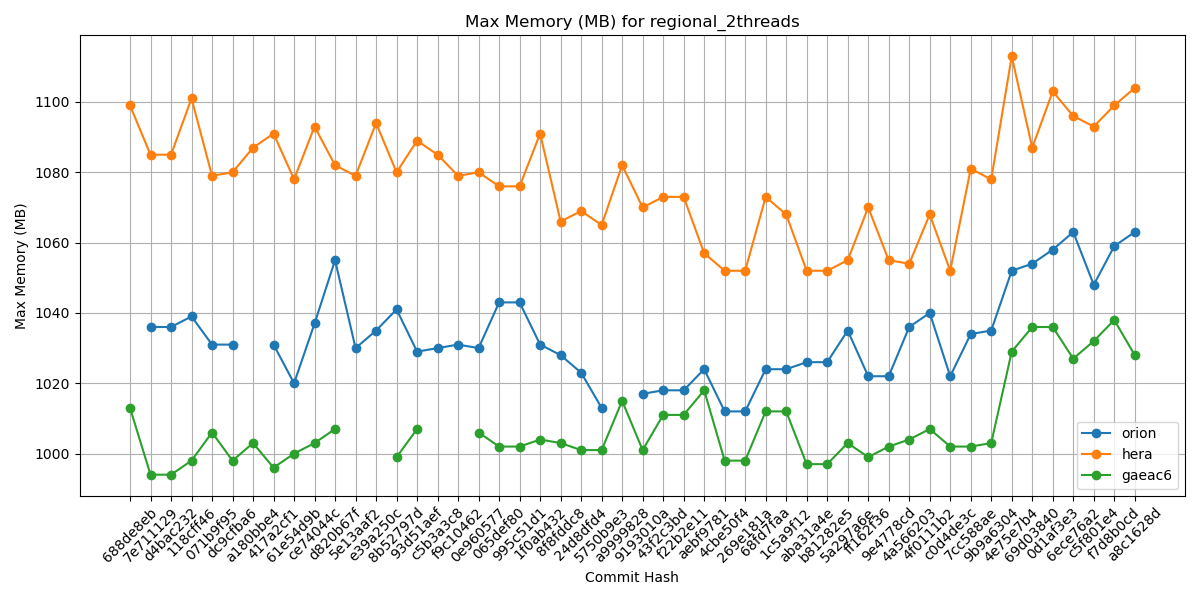

The table this chart was drawn from, first rows:
Hash, orion, hera, gaeac6
688de8eb, , 1099, 1013
7e711129, 1036, 1085, 994
d4bac232, 1036, 1085, 994
118cff46, 1039, 1101, 998
071b9f95, 1031, 1079, 1006
dc9cfba6, 1031, 1080, 998
a180bbe4, , 1087, 1003
417a2cf1, 1031, 1091, 996
61e54d9b, 1020, 1078, 1000
ce74044c, 1037, 1093, 1003
d820b67f, 1055, 1082, 1007
5e13aaf2, 1030, 1079, 
e39a250c, 1035, 1094, 
8b52797d, 1041, 1080, 999
93d51aef, 1029, 1089, 1007
c5b3a3c8, 1030, 1085, 
f9c10462, 1031, 1079, 
0e960577, 1030, 1080, 1006
065def80, 1043, 1076, 1002
995c51d1, 1043, 1076, 1002
1f0ab432, 1031, 1091, 1004
8f8fddc8, 1028, 1066, 1003
24d8dfd4, 1023, 1069, 1001
5750b9e3, 1013, 1065, 1001
a9999828, , 1082, 1015
9193010a, 1017, 1070, 1001
43f2c3bd, 1018, 1073, 1011
f22b2e11, 1018, 1073, 1011
aebf9781, 1024, 1057, 1018
4cbe50f4, 1012, 1052, 998
269e181a, 1012, 1052, 998
68fd7faa, 1024, 1073, 1012
1c5a9f12, 1024, 1068, 1012
aba31a4e, 1026, 1052, 997
b81282e5, 1026, 1052, 997
5a297a6e, 1035, 1055, 1003
ff162f36, 1022, 1070, 999
9e4778cd, 1022, 1055, 1002
4a566203, 1036, 1054, 1004
4f0111b2, 1040, 1068, 1007
c0d4de3c, 1022, 1052, 1002
7cc588ae, 1034, 1081, 1002
9b9a6304, 1035, 1078, 1003
4e75e7b4, 1052, 1113, 1029
69d03840, 1054, 1087, 1036
0d1af3e3, 1058, 1103, 1036
6ece76a2, 1063, 1096, 1027
c5f801e4, 1048, 1093, 1032
f7d8b0cd, 1059, 1099, 1038
a8c1628d, 1063, 1104, 1028
